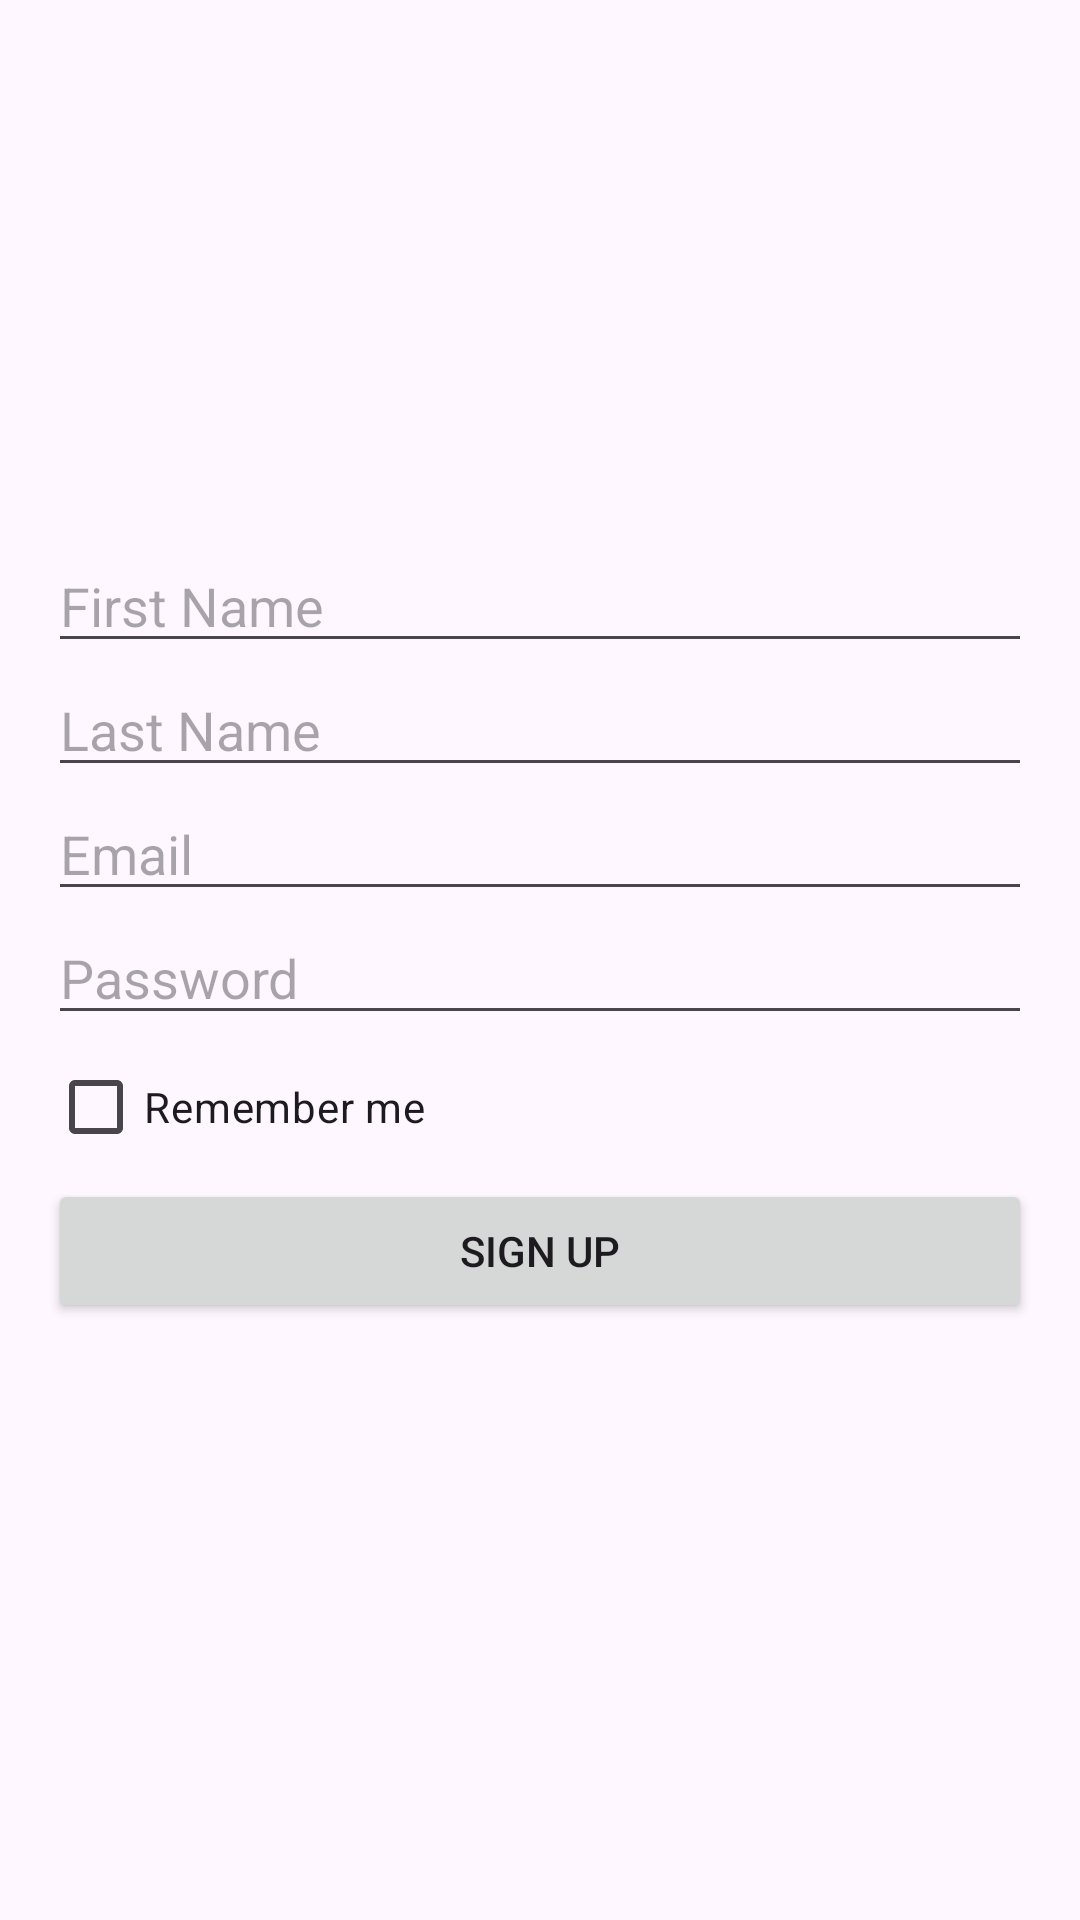

Android layout source for this screen:
<!-- AndroidManifest.xml: application theme Theme.Books_Project -->
<!-- res/layout/activity_signup.xml -->
<?xml version="1.0" encoding="utf-8"?>
<LinearLayout xmlns:android="http://schemas.android.com/apk/res/android"
    xmlns:tools="http://schemas.android.com/tools"
    android:layout_width="match_parent"
    android:layout_height="match_parent"
    android:orientation="vertical"
    android:gravity="center"
    android:padding="16dp"
    tools:context=".screens.auth.SignUpActivity">

    <EditText
        android:id="@+id/eTFirstName"
        android:layout_width="match_parent"
        android:layout_height="wrap_content"
        android:hint="First Name" />

    <EditText
        android:id="@+id/eTLastName"
        android:layout_width="match_parent"
        android:layout_height="wrap_content"
        android:hint="Last Name" />

    <EditText
        android:id="@+id/eTMail"
        android:layout_width="match_parent"
        android:layout_height="wrap_content"
        android:hint="Email" />

    <EditText
        android:id="@+id/eTPass"
        android:layout_width="match_parent"
        android:layout_height="wrap_content"
        android:hint="Password"
        android:inputType="textPassword" />

    <CheckBox
        android:id="@+id/rememberMe"
        android:layout_width="match_parent"
        android:layout_height="wrap_content"
        android:text="Remember me" />

    <Button
        android:id="@+id/btnSignUp"
        android:layout_width="match_parent"
        android:layout_height="wrap_content"
        android:text="Sign Up" />

    <TextView
        android:id="@+id/tVMsg"
        android:layout_width="match_parent"
        android:layout_height="wrap_content" />

</LinearLayout>
<!-- resources referenced by this layout -->
<resources>
  <style name="Theme.Books_Project" parent="Base.Theme.Books_Project" />
  <style name="Base.Theme.Books_Project" parent="Theme.Material3.DayNight.NoActionBar">
          
          
      </style>
</resources>
